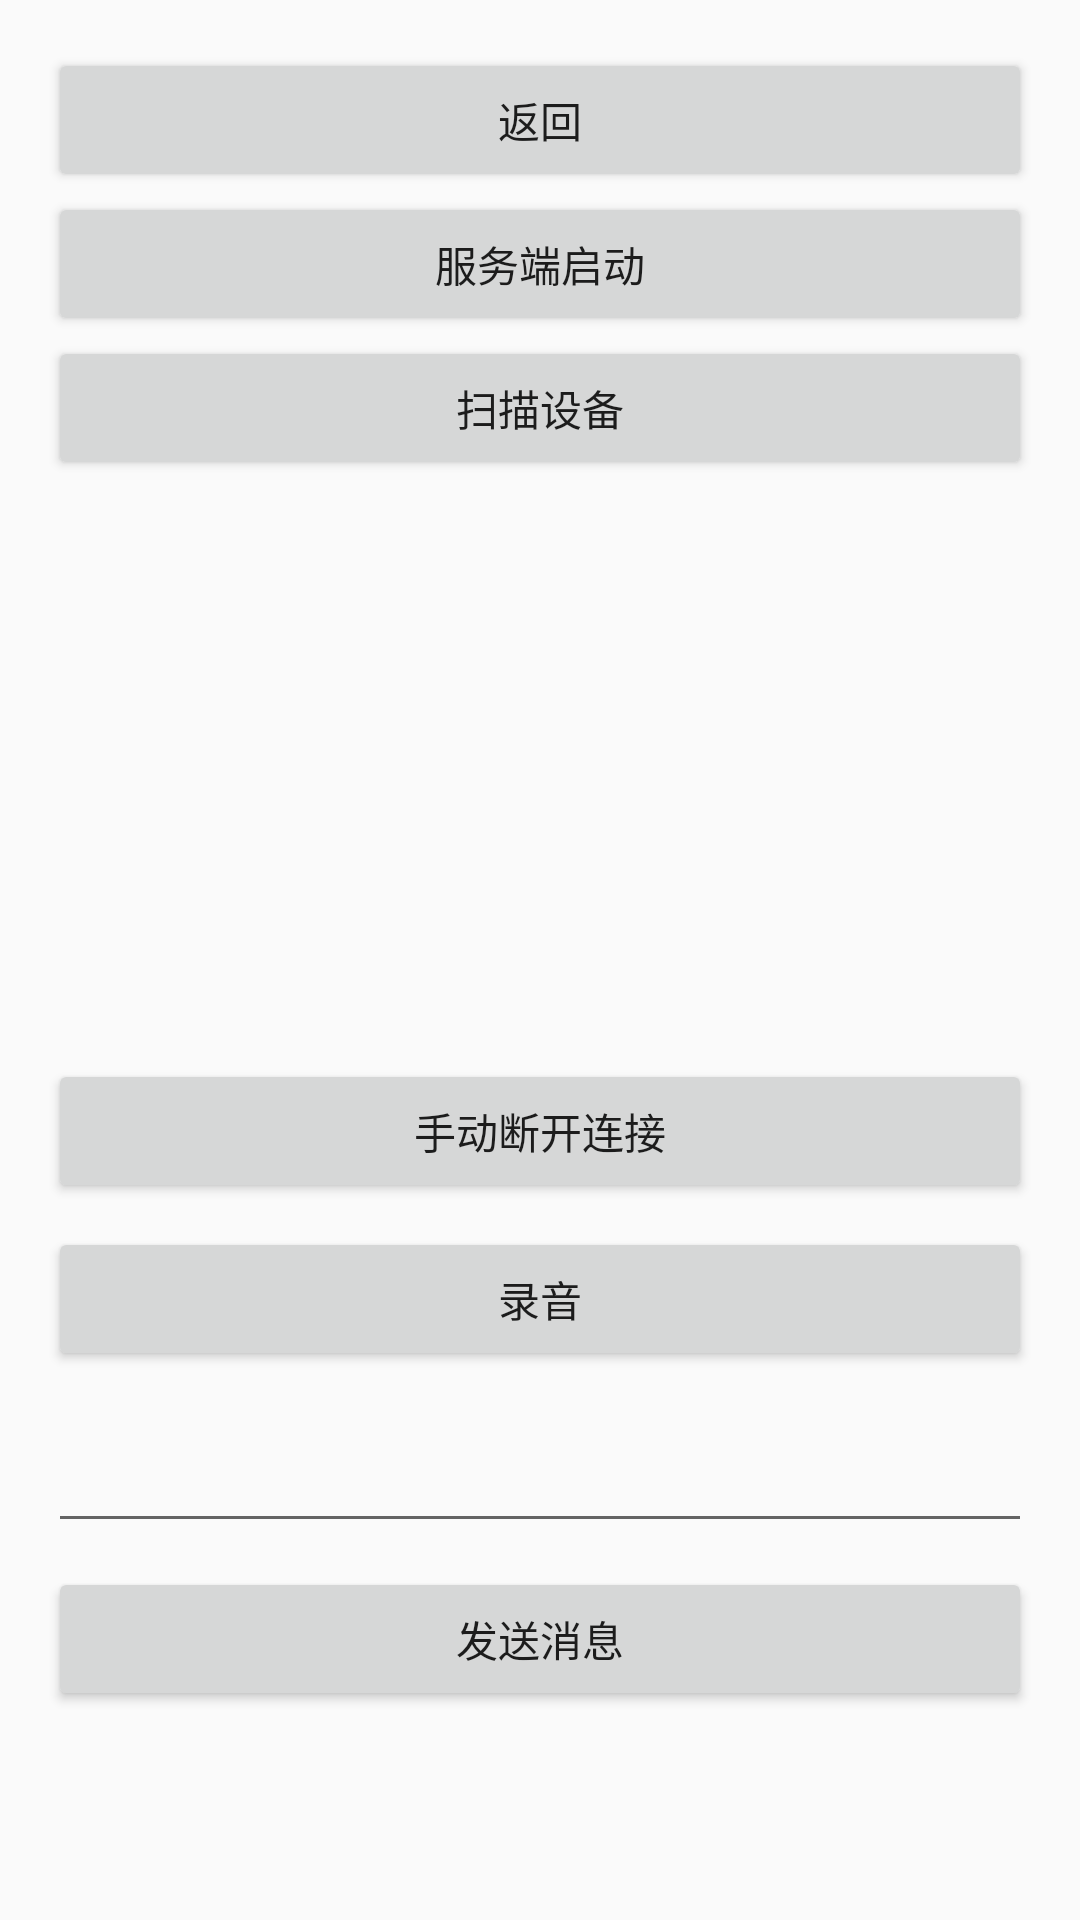

Produce the Android XML layout that renders to this screen, including the resource entries it uses.
<!-- AndroidManifest.xml: application theme Theme.JVSGlass -->
<!-- res/layout/activity_classic_rfcomm.xml -->
<?xml version="1.0" encoding="utf-8"?>
<LinearLayout
    xmlns:android="http://schemas.android.com/apk/res/android"
    android:layout_width="match_parent"
    android:layout_height="match_parent"
    android:orientation="vertical"
    android:padding="16dp"
    android:layout_marginTop="20dp">

    <Button
        android:id="@+id/btnBack"
        android:layout_width="match_parent"
        android:layout_height="wrap_content"
        android:text="返回"/>

    <Button
        android:id="@+id/btnStartServer"
        android:layout_width="match_parent"
        android:layout_height="wrap_content"
        android:text="服务端启动"/>

    <Button
        android:id="@+id/btnScanDevices"
        android:layout_width="match_parent"
        android:layout_height="wrap_content"
        android:text="扫描设备"/>

    <ListView
        android:id="@+id/deviceListView"
        android:layout_width="match_parent"
        android:layout_height="150dp"
        android:layout_marginTop="8dp"/>

    <TextView
        android:id="@+id/statusText"
        android:layout_width="match_parent"
        android:layout_height="wrap_content"
        android:layout_marginTop="8dp"/>

    <Button
        android:id="@+id/btnDisconnect"
        android:layout_width="match_parent"
        android:layout_height="wrap_content"
        android:text="手动断开连接"
        android:layout_marginTop="8dp"/>

    <Button
        android:id="@+id/btnRecordVoice"
        android:layout_width="match_parent"
        android:layout_height="wrap_content"
        android:text="录音"
        android:layout_marginTop="8dp"/>

    <EditText
        android:id="@+id/inputMessage"
        android:layout_width="match_parent"
        android:layout_height="wrap_content"
        android:layout_marginTop="16dp"
        android:maxLines="3"
        android:scrollHorizontally="true"/>

    <Button
        android:id="@+id/btnSendMessage"
        android:layout_width="match_parent"
        android:layout_height="wrap_content"
        android:text="发送消息"
        android:layout_marginTop="8dp"/>

    <androidx.recyclerview.widget.RecyclerView
        android:id="@+id/messageRecyclerView"
        android:layout_width="match_parent"
        android:layout_height="match_parent"
        android:layout_marginTop="16dp"
        android:layout_marginBottom="50dp"/>

</LinearLayout>
<!-- resources referenced by this layout -->
<resources>
  <style name="Theme.JVSGlass" parent="Theme.AppCompat.Light.NoActionBar">
          
          <item name="android:navigationBarColor">@color/background</item>
      </style>
  <color name="background">#2A2A2A</color>
</resources>
